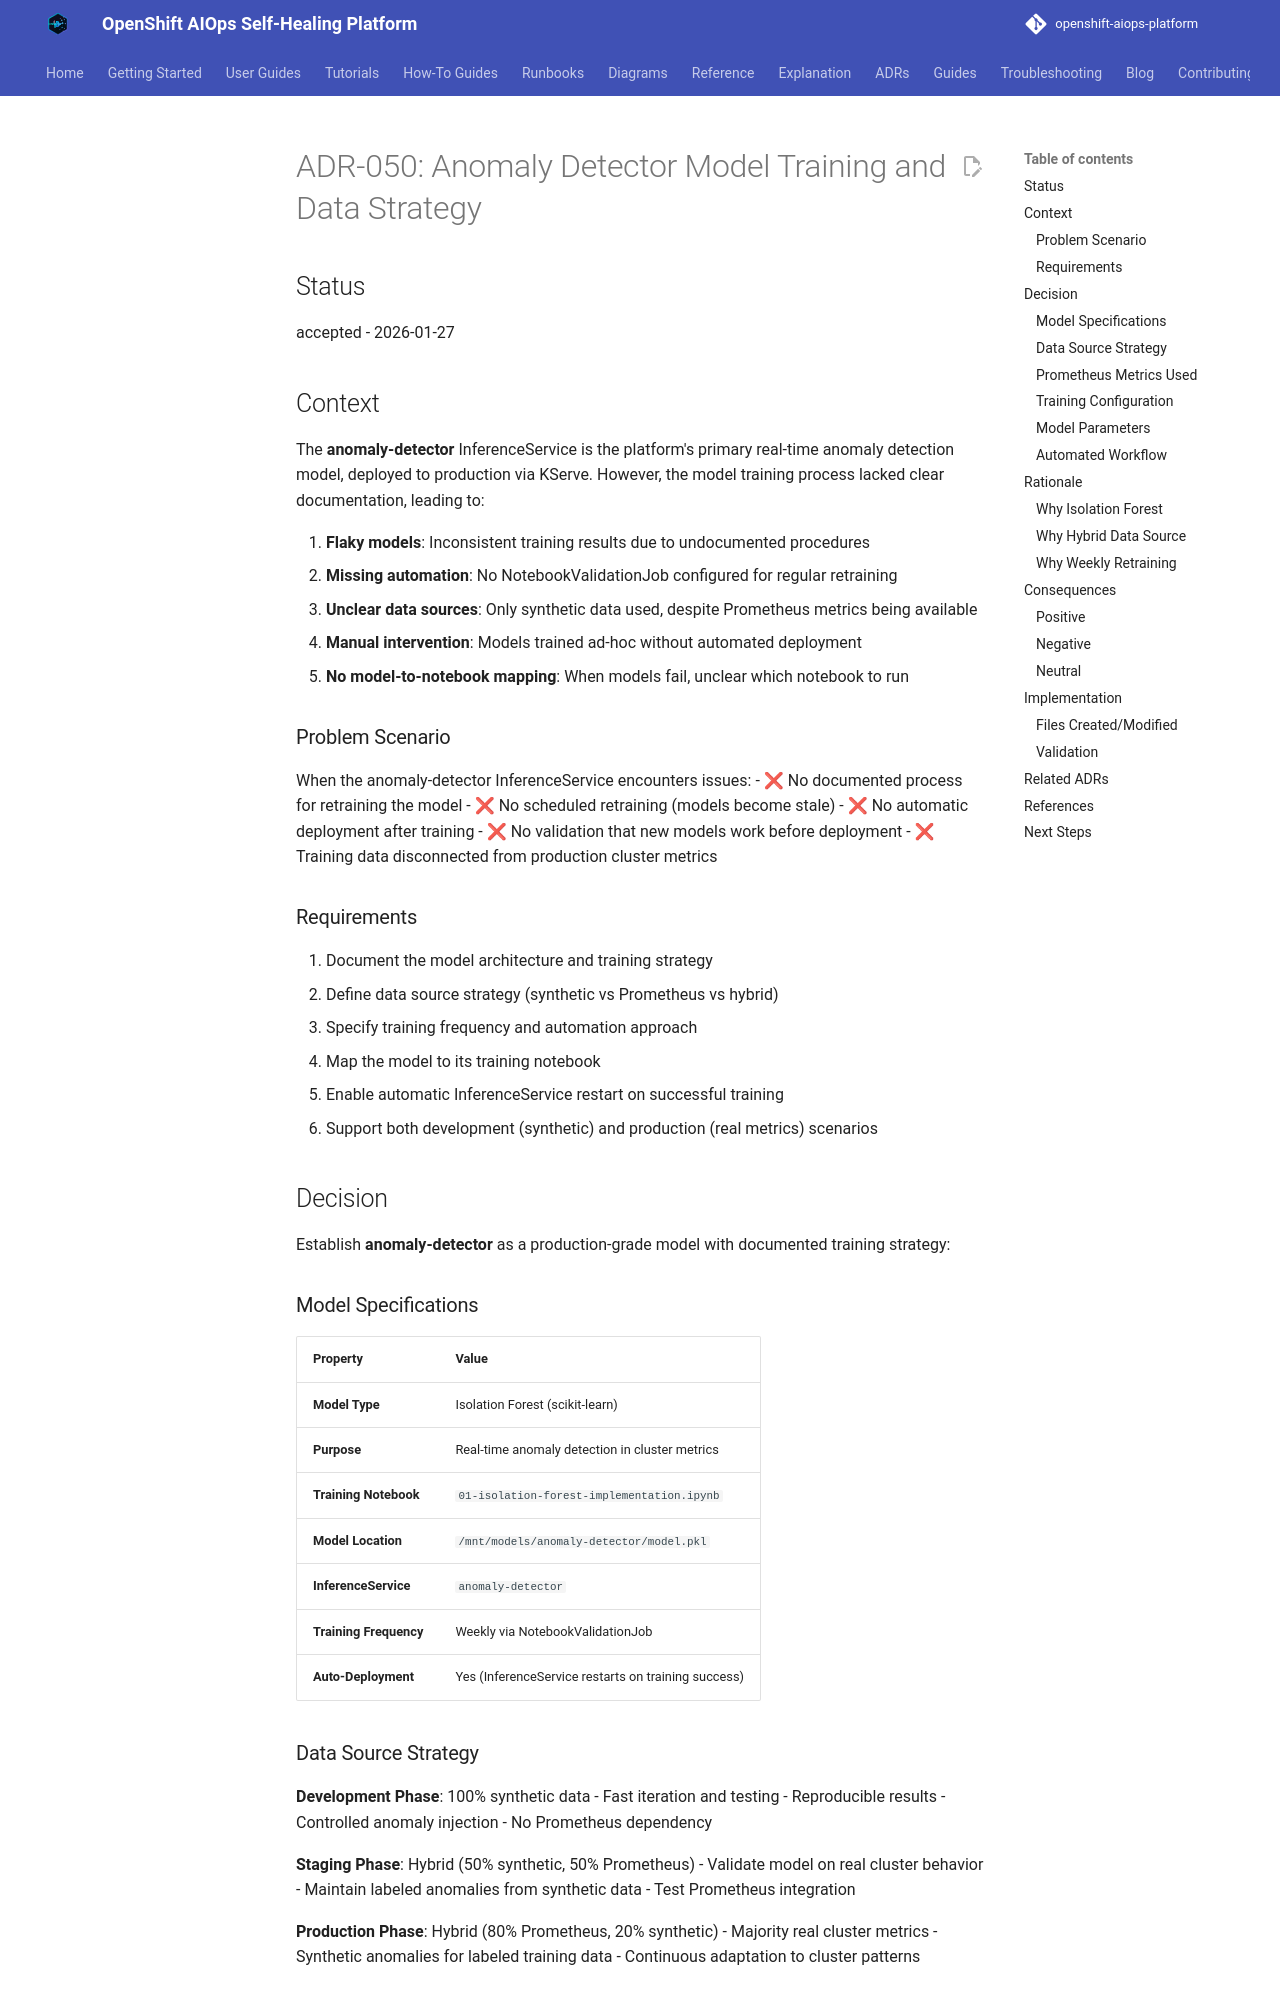

repository: KubeHeal/openshift-aiops-platform · page: adrs/050-anomaly-detector-model-training/index.html · generator: mkdocs

# ADR-050: Anomaly Detector Model Training and Data Strategy

## Status
accepted - 2026-01-27

## Context

The **anomaly-detector** InferenceService is the platform's primary real-time anomaly detection model, deployed to production via KServe. However, the model training process lacked clear documentation, leading to:

1. **Flaky models**: Inconsistent training results due to undocumented procedures
2. **Missing automation**: No NotebookValidationJob configured for regular retraining
3. **Unclear data sources**: Only synthetic data used, despite Prometheus metrics being available
4. **Manual intervention**: Models trained ad-hoc without automated deployment
5. **No model-to-notebook mapping**: When models fail, unclear which notebook to run

### Problem Scenario

When the anomaly-detector InferenceService encounters issues:
- ❌ No documented process for retraining the model
- ❌ No scheduled retraining (models become stale)
- ❌ No automatic deployment after training
- ❌ No validation that new models work before deployment
- ❌ Training data disconnected from production cluster metrics

### Requirements

1. Document the model architecture and training strategy
2. Define data source strategy (synthetic vs Prometheus vs hybrid)
3. Specify training frequency and automation approach
4. Map the model to its training notebook
5. Enable automatic InferenceService restart on successful training
6. Support both development (synthetic) and production (real metrics) scenarios

## Decision

Establish **anomaly-detector** as a production-grade model with documented training strategy:

### Model Specifications

| Property | Value |
|----------|-------|
| **Model Type** | Isolation Forest (scikit-learn) |
| **Purpose** | Real-time anomaly detection in cluster metrics |
| **Training Notebook** | `01-isolation-forest-implementation.ipynb` |
| **Model Location** | `/mnt/models/anomaly-detector/model.pkl` |
| **InferenceService** | `anomaly-detector` |
| **Training Frequency** | Weekly via NotebookValidationJob |
| **Auto-Deployment** | Yes (InferenceService restarts on training success) |

### Data Source Strategy

**Development Phase**: 100% synthetic data
- Fast iteration and testing
- Reproducible results
- Controlled anomaly injection
- No Prometheus dependency

**Staging Phase**: Hybrid (50% synthetic, 50% Prometheus)
- Validate model on real cluster behavior
- Maintain labeled anomalies from synthetic data
- Test Prometheus integration

**Production Phase**: Hybrid (80% Prometheus, 20% synthetic)
- Majority real cluster metrics
- Synthetic anomalies for labeled training data
- Continuous adaptation to cluster patterns
